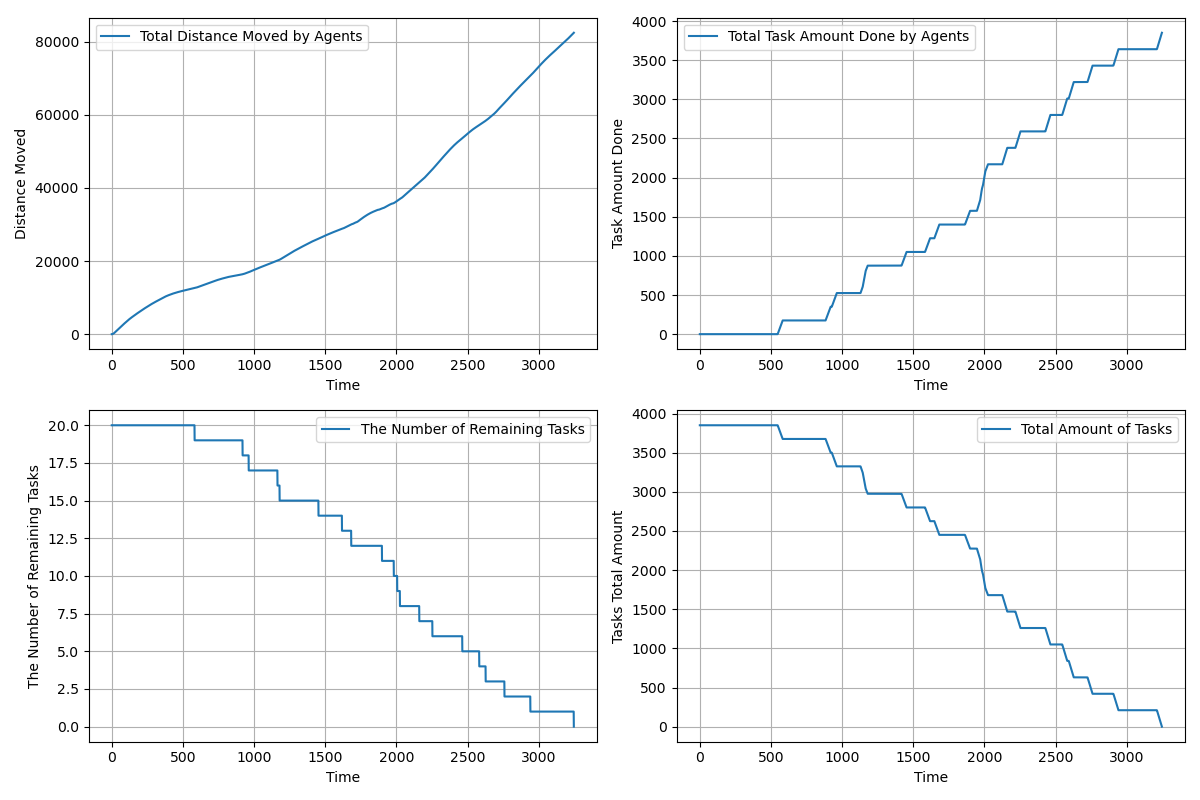

The table this chart was drawn from, first rows:
time, agents_total_distance_moved, agents_total_task_amount_done, completed_tasks, remaining_tasks, tasks_total_amount_left
1.0, 2.5, 0.0, 0, 20, 3850
2.0, 4.535, 0.0, 0, 20, 3850
3.0, 8.566, 0.0, 0, 20, 3850
4.0, 14.59, 0.0, 0, 20, 3850
5.0, 22.62, 0.0, 0, 20, 3850
6.0, 32.65, 0.0, 0, 20, 3850
7.0, 44.67, 0.0, 0, 20, 3850
8.0, 58.7, 0.0, 0, 20, 3850
9.0, 74.72, 0.0, 0, 20, 3850
10.0, 92.75, 0.0, 0, 20, 3850
11.0, 112.8, 0.0, 0, 20, 3850
12.0, 134.2, 0.0, 0, 20, 3850
13.0, 157.7, 0.0, 0, 20, 3850
14.0, 183, 0.0, 0, 20, 3850
15.0, 210.4, 0.0, 0, 20, 3850
16.0, 239.6, 0.0, 0, 20, 3850
17.0, 270.9, 0.0, 0, 20, 3850
18.0, 304, 0.0, 0, 20, 3850
19.0, 339.2, 0.0, 0, 20, 3850
20.0, 376.2, 0.0, 0, 20, 3850
21.0, 415.2, 0.0, 0, 20, 3850
22.0, 454.2, 0.0, 0, 20, 3850
23.0, 493.2, 0.0, 0, 20, 3850
24.0, 532.2, 0.0, 0, 20, 3850
25.0, 571.2, 0.0, 0, 20, 3850
26.0, 610.2, 0.0, 0, 20, 3850
27.0, 649.2, 0.0, 0, 20, 3850
28.0, 688.2, 0.0, 0, 20, 3850
29.0, 727.2, 0.0, 0, 20, 3850
30.0, 766.2, 0.0, 0, 20, 3850
31.0, 805.2, 0.0, 0, 20, 3850
32.0, 844.2, 0.0, 0, 20, 3850
33.0, 883.2, 0.0, 0, 20, 3850
34.0, 922.2, 0.0, 0, 20, 3850
35.0, 961.2, 0.0, 0, 20, 3850
36.0, 1000, 0.0, 0, 20, 3850
37.0, 1038, 0.0, 0, 20, 3850
38.0, 1076, 0.0, 0, 20, 3850
39.0, 1114, 0.0, 0, 20, 3850
40.0, 1152, 0.0, 0, 20, 3850
41.0, 1190, 0.0, 0, 20, 3850
42.0, 1228, 0.0, 0, 20, 3850
43.0, 1266, 0.0, 0, 20, 3850
44.0, 1304, 0.0, 0, 20, 3850
45.0, 1342, 0.0, 0, 20, 3850
46.0, 1380, 0.0, 0, 20, 3850
47.0, 1417, 0.0, 0, 20, 3850
48.0, 1453, 0.0, 0, 20, 3850
49.0, 1489, 0.0, 0, 20, 3850
50.0, 1525, 0.0, 0, 20, 3850
51.0, 1561, 0.0, 0, 20, 3850
52.0, 1597, 0.0, 0, 20, 3850
53.0, 1633, 0.0, 0, 20, 3850
54.0, 1669, 0.0, 0, 20, 3850
55.0, 1705, 0.0, 0, 20, 3850
56.0, 1740, 0.0, 0, 20, 3850
57.0, 1775, 0.0, 0, 20, 3850
58.0, 1810, 0.0, 0, 20, 3850
59.0, 1845, 0.0, 0, 20, 3850
60.0, 1880, 0.0, 0, 20, 3850
... 3,186 more rows
